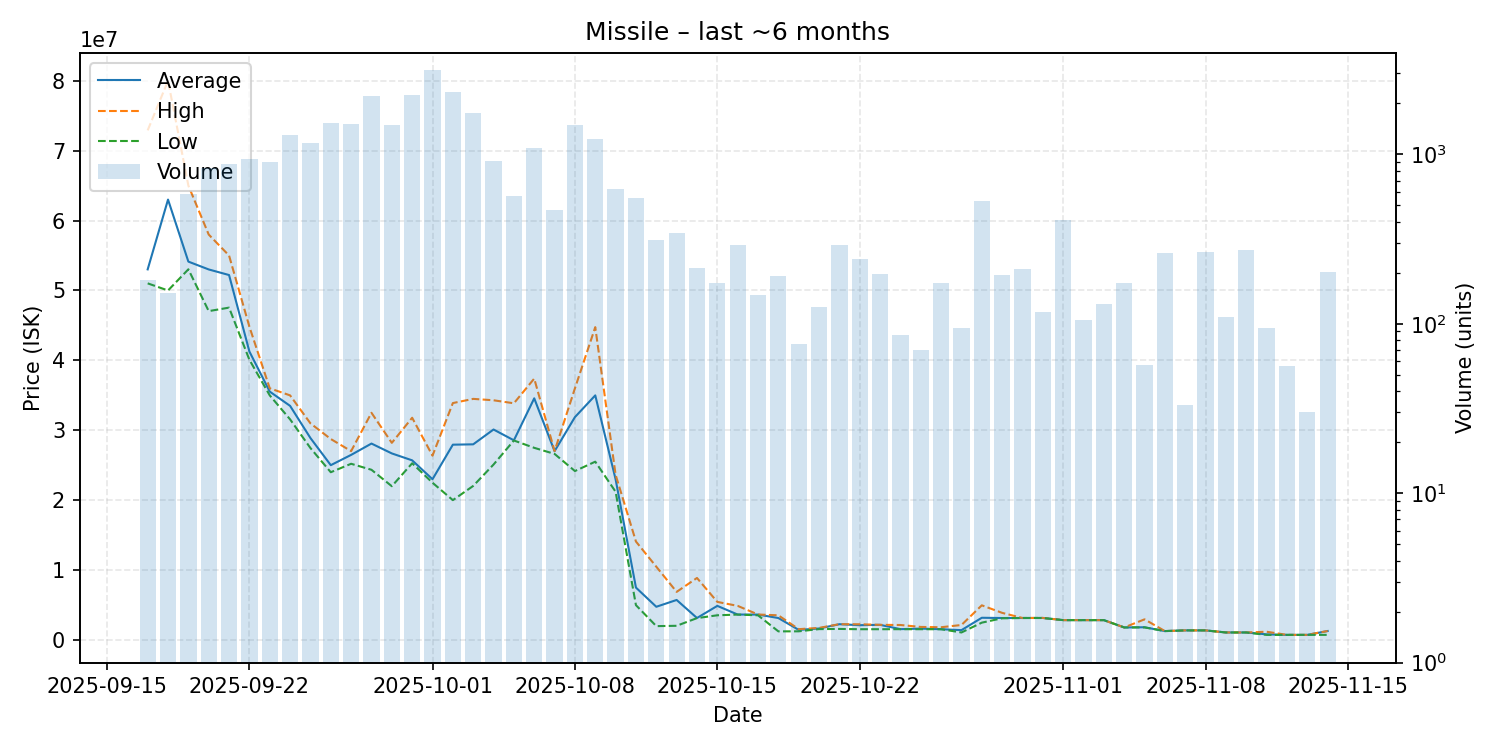

Values plotted in this chart, from the file beside it:
date, average, highest, lowest, order_count, volume
2025-09-17, 53020000, 72900000, 51020000, 60, 182
2025-09-18, 63000000, 80000000, 50000000, 42, 152
2025-09-19, 54130000, 65000000, 53030000, 135, 583
2025-09-20, 53010000, 58000000, 47050000, 206, 825
2025-09-21, 52210000, 55000000, 47550000, 222, 875
2025-09-22, 41270000, 44820000, 40090000, 231, 939
2025-09-23, 35540000, 36010000, 35000000, 217, 896
2025-09-24, 33500000, 35000000, 31570000, 274, 1299
2025-09-25, 28900000, 31000000, 27470000, 251, 1161
2025-09-26, 25020000, 28760000, 24010000, 284, 1530
2025-09-27, 26490000, 27030000, 25220000, 287, 1519
2025-09-28, 28110000, 32510000, 24360000, 395, 2198
2025-09-29, 26700000, 28210000, 22010000, 311, 1485
2025-09-30, 25710000, 31800000, 25290000, 393, 2224
2025-10-01, 23010000, 26380000, 22510000, 548, 3140
2025-10-02, 27950000, 33900000, 20020000, 407, 2343
2025-10-03, 28000000, 34500000, 22050000, 214, 1760
2025-10-04, 30120000, 34300000, 25110000, 146, 910
2025-10-05, 28575000, 33870000, 28550000, 96, 566
2025-10-06, 34580000, 37400000, 27500000, 120, 1088
2025-10-07, 27020000, 27040000, 26630000, 66, 468
2025-10-08, 31890000, 36000000, 24180000, 215, 1480
2025-10-09, 35000000, 44760000, 25520000, 154, 1232
2025-10-10, 23000000, 23650000, 21220000, 73, 625
2025-10-11, 7513000, 14100000, 5000000, 48, 554
2025-10-12, 4770000, 10500000, 2003000, 32, 311
2025-10-13, 5744000, 6900000, 2050000, 39, 345
2025-10-14, 3166000, 8890000, 3150000, 29, 213
2025-10-15, 4899000, 5465000, 3553000, 23, 175
2025-10-16, 3658000, 4899000, 3654000, 30, 293
2025-10-17, 3656000, 3663000, 3550500, 22, 147
2025-10-18, 3160000, 3550000, 1254000, 28, 191
2025-10-19, 1464382, 1568000, 1259000, 15, 76
2025-10-20, 1664000, 1750000, 1575000, 22, 126
2025-10-21, 2277000, 2278000, 1602000, 27, 291
2025-10-22, 2134500, 2270000, 1560000, 28, 242
2025-10-23, 2187000, 2188000, 1561000, 17, 197
2025-10-24, 1571686, 2164000, 1565000, 13, 86
2025-10-25, 1649343, 1886000, 1561000, 10, 70
2025-10-26, 1561000, 1843500, 1561000, 25, 174
2025-10-27, 1426863, 2165000, 1095000, 10, 95
2025-10-28, 3198000, 4978000, 2500000, 52, 529
2025-10-29, 3163000, 3900000, 3125000, 16, 193
2025-10-30, 3165000, 3166000, 3164000, 18, 210
2025-10-31, 3171000, 3176000, 3165000, 14, 117
2025-11-01, 2861000, 2861000, 2861000, 24, 412
2025-11-02, 2860000, 2860000, 2860000, 16, 105
2025-11-03, 2859000, 2859000, 2859000, 17, 130
2025-11-04, 1813000, 1813000, 1813000, 17, 173
2025-11-05, 1839105, 2974000, 1820000, 7, 57
2025-11-06, 1294000, 1294000, 1294000, 21, 260
2025-11-07, 1392152, 1393000, 1392000, 6, 33
2025-11-08, 1392000, 1392000, 1392000, 27, 264
2025-11-09, 1096000, 1096000, 1096000, 7, 109
2025-11-10, 1095000, 1096000, 1095000, 15, 273
2025-11-11, 825830, 1200000, 751600, 8, 94
2025-11-12, 751627, 751700, 751600, 5, 56
2025-11-13, 751870, 752000, 751800, 5, 30
2025-11-14, 1303000, 1305000, 751800, 13, 202
